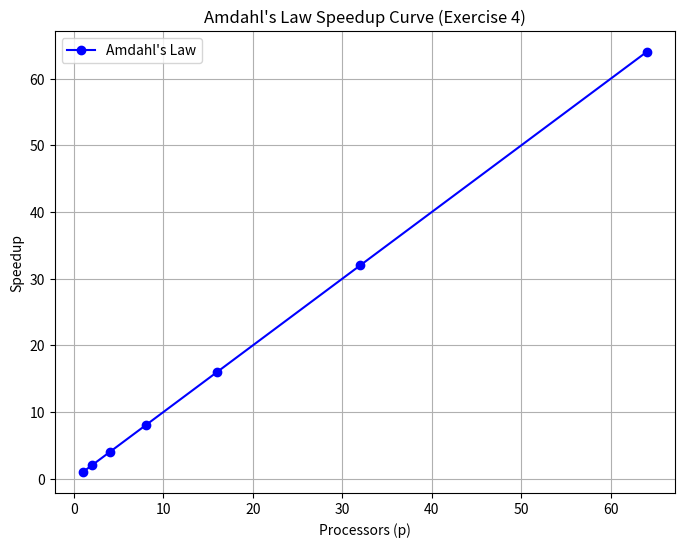
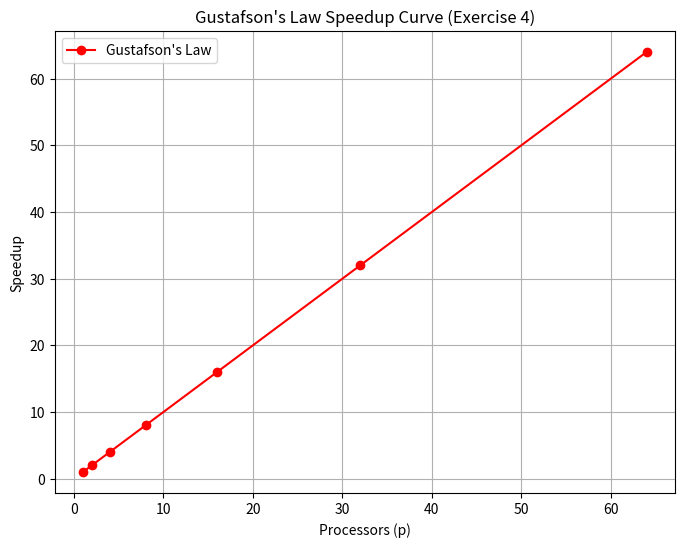

The script that saved these images, in order:
#!/usr/bin/env python3

import matplotlib
matplotlib.use('Agg')  # Use non-interactive backend
import matplotlib.pyplot as plt

# Exercise 4: Speedup Curves for Amdahl and Gustafson Laws
# fs ≈ 0.0000028 (from measured data)

fs = 0.0000028
p_values = [1, 2, 4, 8, 16, 32, 64]

# Calculate speedups
amdahl_speedups = [1 / (fs + (1 - fs) / p) for p in p_values]
gustafson_speedups = [p - fs * (p - 1) for p in p_values]

# Plot Amdahl
plt.figure(figsize=(8, 6))
plt.plot(p_values, amdahl_speedups, marker='o', label="Amdahl's Law", color='blue')
plt.xlabel('Processors (p)')
plt.ylabel('Speedup')
plt.title("Amdahl's Law Speedup Curve (Exercise 4)")
plt.grid(True)
plt.legend()
plt.savefig('amdahl_ex4.png', dpi=300, bbox_inches='tight')
plt.close()

# Plot Gustafson
plt.figure(figsize=(8, 6))
plt.plot(p_values, gustafson_speedups, marker='o', label="Gustafson's Law", color='red')
plt.xlabel('Processors (p)')
plt.ylabel('Speedup')
plt.title("Gustafson's Law Speedup Curve (Exercise 4)")
plt.grid(True)
plt.legend()
plt.savefig('gustafson_ex4.png', dpi=300, bbox_inches='tight')
plt.close()

print("Plots saved as amdahl_ex4.png and gustafson_ex4.png")
